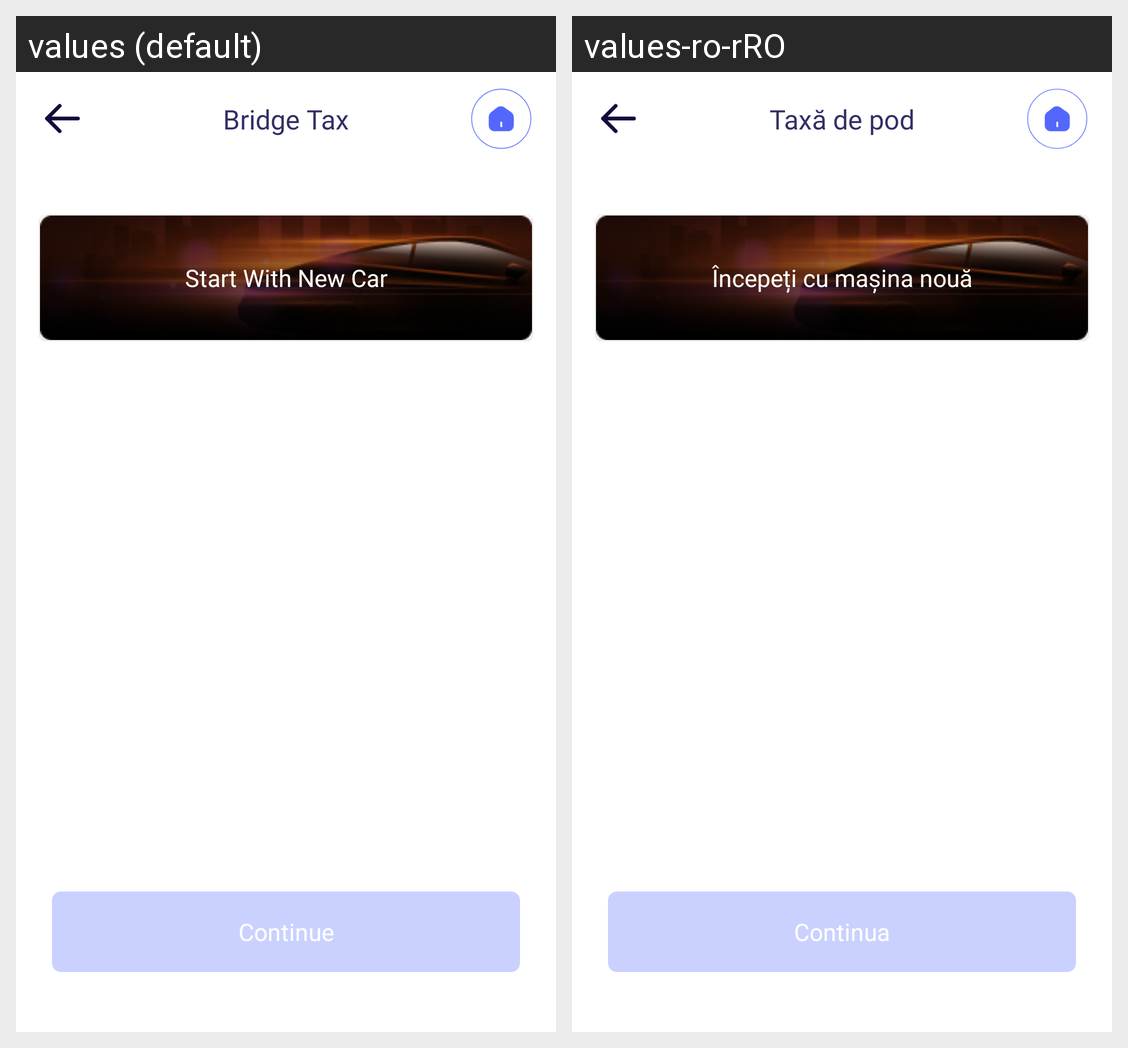

Strings drawn on this Android screen and how each of the app's shown locales translates them:
Android screen res/layout/fragment_bridge_tax_select.xml rendered under 2 locales, left to right: values (default), values-ro-rRO. Device: Nexus 5 (rendered at 1080×1920; each locale shown at half size, 540×960, under a caption strip naming it); theme DefaultDayNightTheme.CarHome.
Strings drawn on this screen, with the default value and each locale's value (text and hints the layout hard-codes, and strings that could not be matched under every locale, appear in the picture but are not listed):

bridge_tax
  values: Bridge Tax
  values-ro-rRO: Taxă de pod

start_with_new
  values: Start With New Car
  values-ro-rRO: Începeți cu mașina nouă

continue_txt
  values: Continue
  values-ro-rRO: Continua
